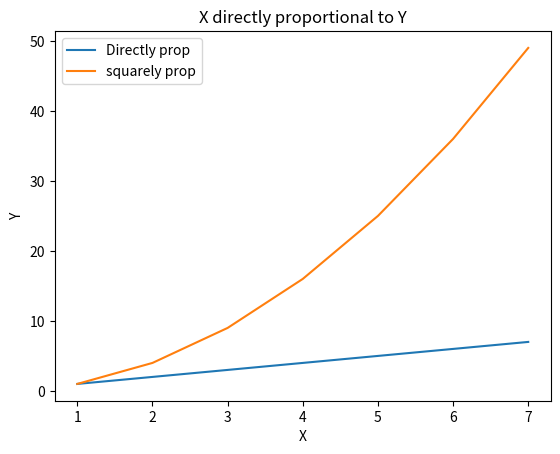
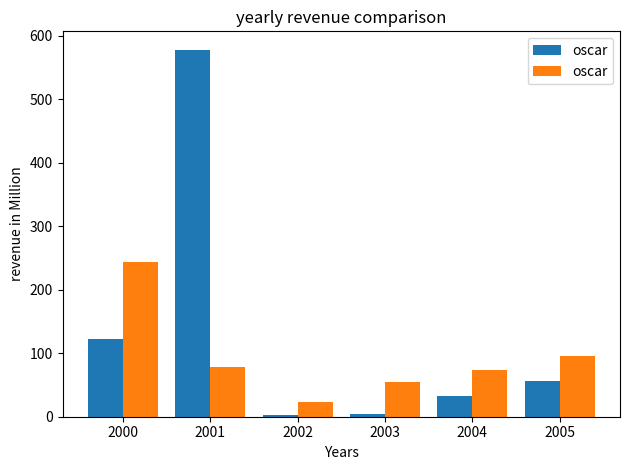
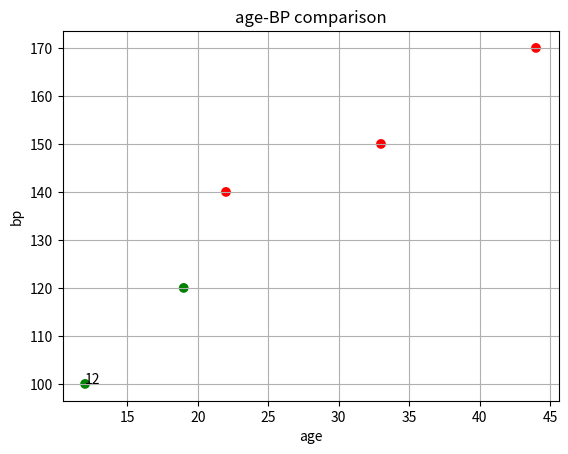
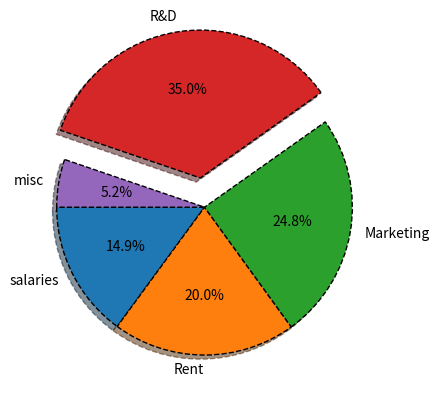
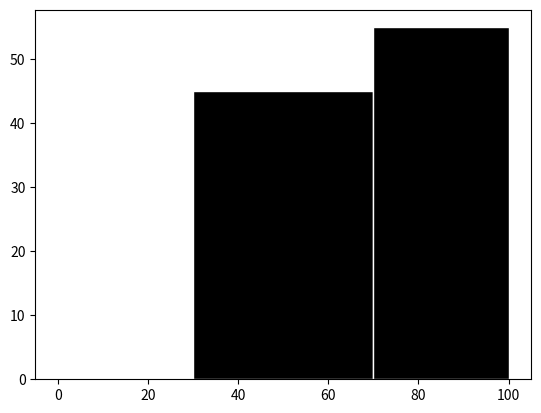
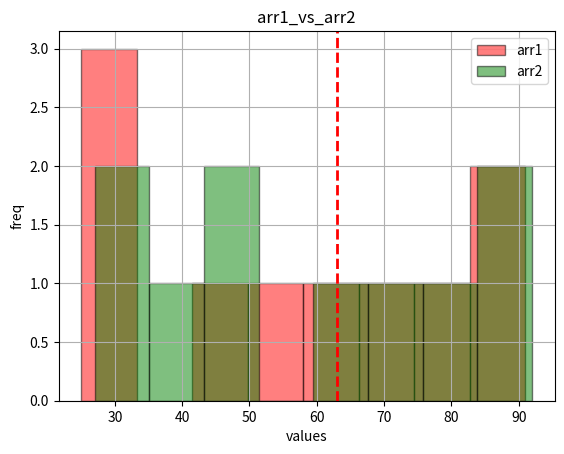

The script that saved these images, in order:
import matplotlib.pyplot as plt
#To see all available styles plt.styles.available is used for any type of chart.

X = [1,2,3,4,5,6,7]
Y = [1,2,3,4,5,6,7]
plt.plot(X,Y,label="Directly prop")
plt.title("X directly proportional to Y")
plt.xlabel("X")
plt.ylabel("Y")
X1 = [1,2,3,4,5,6,7]
Y1 = [1,4,9,16,25,36,49]
plt.plot(X1,Y1,label="squarely prop")
plt.legend()

#https://matplotlib.org/stable/api/_as_gen/matplotlib.pyplot.plot.html#
#Format string -> Helps you to change the asthetics of you lines. Go check the docs that would be enough.
#plt.plot(X1,Y1,"o--r",label="squarely prop") can add color = #HexCode, marker, linestyle, linewidth=5.
#style.available, style,use(), grid(), tight_layout(), savefig("abc.png"), 

#PLOT METHODS -> .plot(x,y) , .bar(x, height),.barh(y, width), scatter(X,Y), pie(data),hist(data,bins), boxplot(data)

### BarChart
#You can type values above each block, shift blocks, make extra space in the right side, ofc change colors.

#draw 2 consecutive graphs next to each other, comparison types.
oscar_revenue=[123,578,2,5,33,56]
non_oscar_revenue=[243,78,23,54,73,96]
years = [2000,2001,2002,2003,2004,2005]

import numpy as np
x = np.arange(len(years)) #->[0,1,2,3,4,5]
width = 0.4
plt.bar(x-width/2, oscar_revenue, width, label = "oscar")
plt.bar(x+width/2, non_oscar_revenue, width, label = "oscar")
# dekho by default width for one block is 1 unit, 0.8 is width of block and 0.1 on both sides for a clenaer look, you can always change it.
# plt.bar me first parameter h centre of the block and third h uska width. Pele 0.8 me ek tha ab 2 h to 0.4 each and centre shift krdena 
# left and right side me that it, make a diag if necesary, will make it cleaner
plt.xlabel("Years")
plt.ylabel("revenue in Million")
plt.title("yearly revenue comparison")
plt.legend()
plt.tight_layout()

plt.xticks(x,years)

#scatter plot
age =[12,19,22,33,44]
bp = [100,120,140,150,170]
#A few more changes can  be made on appearences check out their docs
colors=["red" if x>130 else "green" for x in bp]
plt.scatter(age, bp, color = colors)
plt.grid()
plt.xlabel("age")
plt.ylabel("bp")
plt.title("age-BP comparison")

plt.annotate(age[0], xy=(age[0],bp[0]),xytext=(age[0],bp[0]))

#PIE chart
expenses = ["salaries", "Rent", "Marketing", "R&D", "misc"]
amount=[100,134,166,234,35]
explode=[0,0,0,0.2,0]
plt.pie(amount, labels=expenses, autopct="%1.1f%%",
        wedgeprops = {
            "edgecolor":"black",
            "linewidth":1,
            "linestyle":"--"
        },
        explode=explode,
        startangle = 180,
        shadow=True)

plt.show()
#https://matplotlib.org/stable/api/_as_gen/matplotlib.patches.Wedge.html

#Histogram

import numpy as np
import matplotlib.pyplot as plt
np.random.seed(0)
scores=np.random.normal(70,10,100)
bins = [0,30,70,100]
#for each block left value is includive and right is exculsive except for the end block.
plt.hist(scores,color="black", edgecolor="white", bins =bins) #bins = 20

arr1 = [25, 42, 67, 33, 89, 54, 76, 28, 91, 63]
arr2 = [38, 71, 29, 85, 46, 92, 51, 64, 27, 78]

plt.hist(arr1, color= "red", edgecolor="black", bins =8, alpha = 0.5, label = "arr1")
plt.hist(arr2, color= "green", edgecolor="black", bins =8, alpha = 0.5, label = "arr2")
plt.grid("True")
plt.title("arr1_vs_arr2")
plt.xlabel("values")
plt.ylabel("freq")
plt.legend()
plt.axvline(x = 63, label="axvline", color = "red", linewidth = "2", linestyle ="--")
